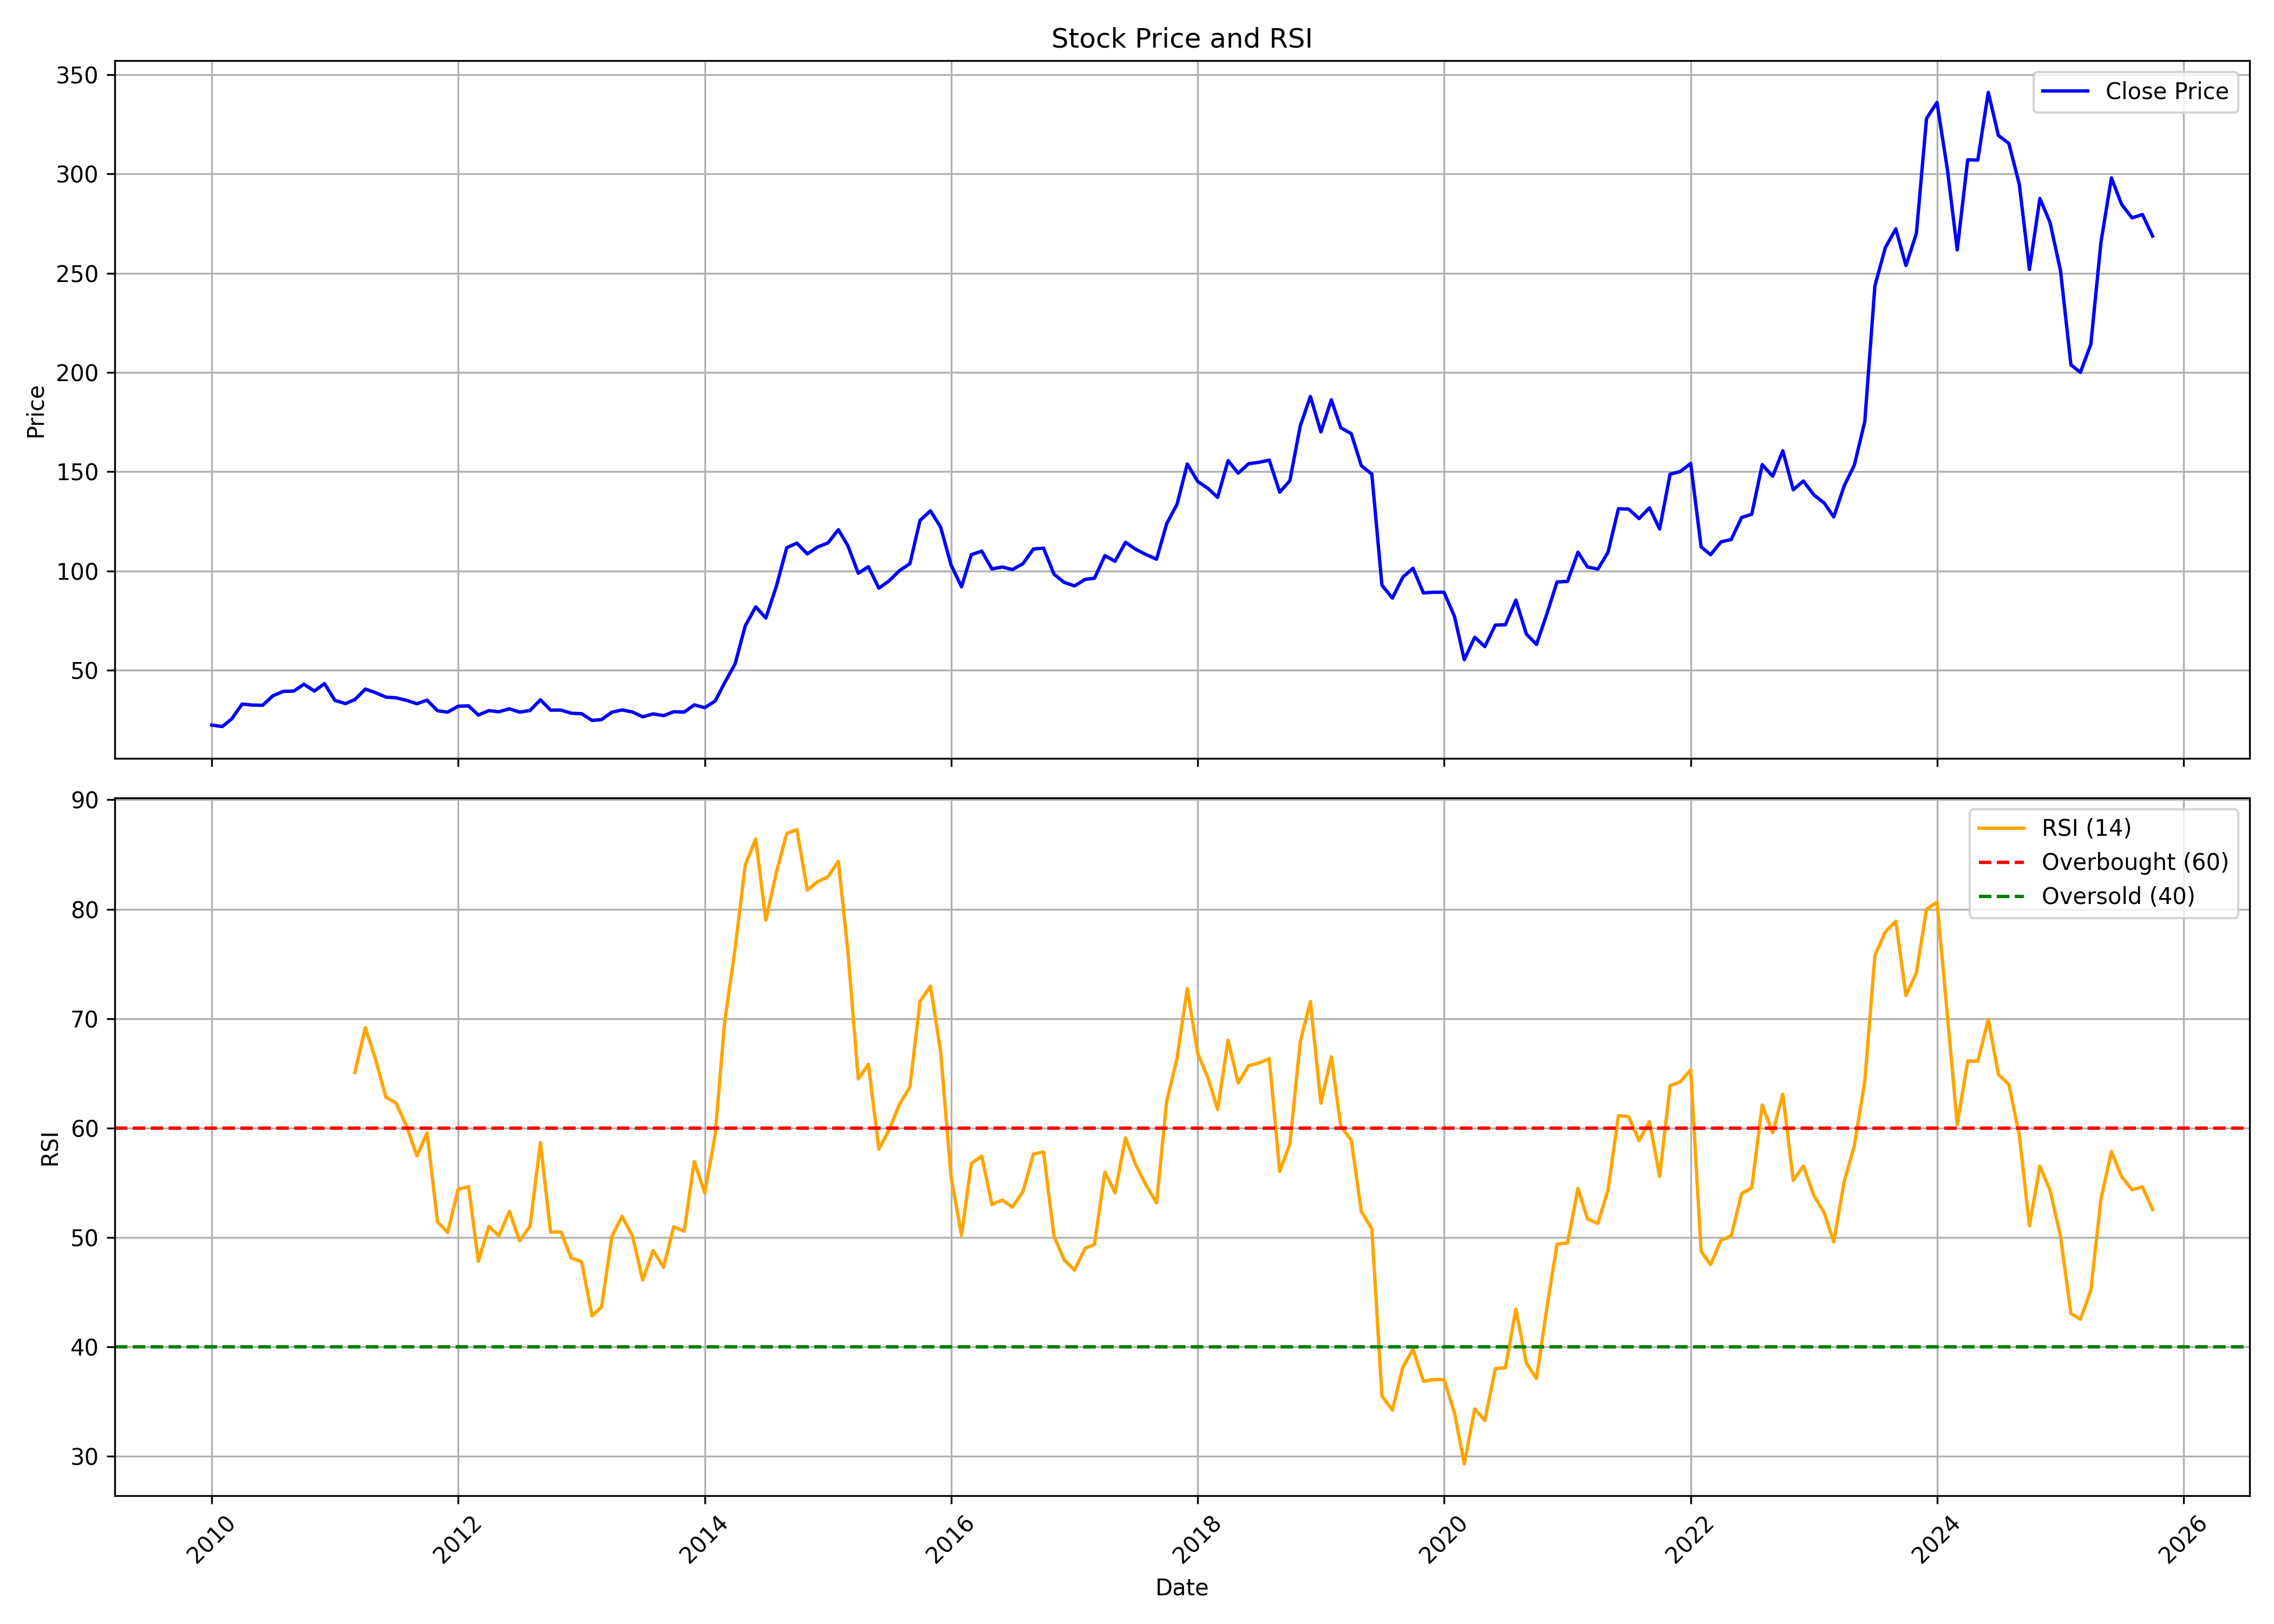

Source data for this figure (header and first rows):
, date, symbol, open, high, low, close, volume, rsi
0, 2010-01-01, NRBBEARING, 26.93, 28.55, 21.45, 22.29, 1033752, 
1, 2010-02-01, NRBBEARING, 22.13, 23.5, 20.52, 21.54, 107544, 
2, 2010-03-01, NRBBEARING, 21.54, 26.95, 21.34, 25.41, 1260056, 
3, 2010-04-01, NRBBEARING, 26.34, 36.33, 24.98, 32.89, 3834976, 
4, 2010-05-01, NRBBEARING, 32.41, 33.19, 25.46, 32.35, 1318600, 
5, 2010-06-01, NRBBEARING, 33.16, 34.15, 30, 32.28, 1264498, 
6, 2010-07-01, NRBBEARING, 32.3, 39.9, 31.59, 37.05, 4505748, 
7, 2010-08-01, NRBBEARING, 38.59, 43.29, 38.13, 39.28, 4196338, 
8, 2010-09-01, NRBBEARING, 40.04, 45.6, 36.96, 39.41, 2235121, 
9, 2010-10-01, NRBBEARING, 39.7, 46.01, 38.07, 42.86, 2678468, 
10, 2010-11-01, NRBBEARING, 44.08, 47.94, 35.25, 39.41, 1398958, 
11, 2010-12-01, NRBBEARING, 39.48, 49.8, 37.92, 43.19, 1621911, 
12, 2011-01-01, NRBBEARING, 43.79, 45.9, 34.51, 34.7, 683448, 
13, 2011-02-01, NRBBEARING, 35.44, 36.74, 29.24, 33.1, 275341, 
14, 2011-03-01, NRBBEARING, 34.06, 39.33, 29.91, 35.14, 418814, 65.07
15, 2011-04-01, NRBBEARING, 34.88, 46.87, 34.88, 40.41, 1325378, 69.17
16, 2011-05-01, NRBBEARING, 40.82, 41.26, 35.1, 38.63, 298193, 66.33
17, 2011-06-01, NRBBEARING, 38, 39.82, 33.84, 36.37, 229343, 62.81
18, 2011-07-01, NRBBEARING, 36.18, 40.67, 35.33, 36.03, 489979, 62.28
19, 2011-08-01, NRBBEARING, 37.09, 37.55, 31.03, 34.74, 186985, 60.18
20, 2011-09-01, NRBBEARING, 34.74, 36.93, 32.38, 33.04, 291926, 57.44
21, 2011-10-01, NRBBEARING, 33.16, 39.21, 30.92, 34.85, 2694771, 59.56
22, 2011-11-01, NRBBEARING, 34.7, 35.47, 27.45, 29.49, 181895, 51.42
23, 2011-12-01, NRBBEARING, 29.76, 30.65, 25.87, 28.8, 156460, 50.46
24, 2012-01-01, NRBBEARING, 29.26, 34.47, 27.91, 31.77, 145503, 54.39
25, 2012-02-01, NRBBEARING, 32.23, 37.28, 30.84, 31.96, 403999, 54.64
26, 2012-03-01, NRBBEARING, 32.08, 33.46, 26.45, 27.33, 373584, 47.82
27, 2012-04-01, NRBBEARING, 27.72, 31.3, 27.64, 29.57, 187672, 51
28, 2012-05-01, NRBBEARING, 29.57, 30.53, 26.52, 28.99, 193974, 50.15
29, 2012-06-01, NRBBEARING, 28.53, 30.8, 27.14, 30.5, 147834, 52.38
30, 2012-07-01, NRBBEARING, 33.08, 38.17, 27.83, 28.8, 2065659, 49.68
31, 2012-08-01, NRBBEARING, 30.07, 33.43, 29.07, 29.63, 332880, 51.01
32, 2012-09-01, NRBBEARING, 29.51, 39.52, 29.27, 35.04, 1706637, 58.68
33, 2012-10-01, NRBBEARING, 36.17, 39.52, 29.07, 29.83, 847916, 50.49
34, 2012-11-01, NRBBEARING, 29.83, 32.13, 28.02, 29.83, 225101, 50.49
35, 2012-12-01, NRBBEARING, 30.68, 31.29, 28.06, 28.26, 230409, 48.13
36, 2013-01-01, NRBBEARING, 28.26, 30.4, 27.45, 28.02, 358017, 47.76
37, 2013-02-01, NRBBEARING, 27.69, 29.23, 24.22, 24.63, 220870, 42.81
38, 2013-03-01, NRBBEARING, 24.46, 27.45, 23.41, 25.07, 338491, 43.64
39, 2013-04-01, NRBBEARING, 25.15, 30.28, 24.95, 28.78, 287674, 50.11
40, 2013-05-01, NRBBEARING, 28.78, 33.63, 27.45, 29.91, 10756027, 51.92
41, 2013-06-01, NRBBEARING, 29.87, 32.86, 28.5, 28.86, 1026504, 50.1
42, 2013-07-01, NRBBEARING, 29.27, 30.92, 24.71, 26.44, 370115, 46.09
43, 2013-08-01, NRBBEARING, 27.5, 29.15, 25.47, 27.93, 265364, 48.8
44, 2013-09-01, NRBBEARING, 27.93, 29.58, 26.32, 27.04, 190083, 47.27
45, 2013-10-01, NRBBEARING, 26.91, 33.17, 26.45, 29.03, 211980, 50.97
46, 2013-11-01, NRBBEARING, 29.03, 29.87, 27.97, 28.82, 169447, 50.57
47, 2013-12-01, NRBBEARING, 28.77, 33.43, 28.43, 32.45, 553109, 56.93
48, 2014-01-01, NRBBEARING, 31.99, 39.27, 30.47, 31.06, 1623915, 54.05
49, 2014-02-01, NRBBEARING, 30.72, 35.25, 28.1, 34.44, 444610, 59.41
50, 2014-03-01, NRBBEARING, 34.7, 44.81, 32.37, 43.62, 1425187, 69.72
51, 2014-04-01, NRBBEARING, 44.85, 60.59, 40.79, 53.15, 3817717, 76.41
52, 2014-05-01, NRBBEARING, 53.15, 80.31, 51.71, 72.27, 4195162, 84.04
53, 2014-06-01, NRBBEARING, 72.78, 86.15, 65.2, 81.88, 6731743, 86.41
54, 2014-07-01, NRBBEARING, 82.09, 85.47, 66.43, 76.25, 5233026, 78.99
55, 2014-08-01, NRBBEARING, 76.27, 97.4, 75.11, 92.08, 5497465, 83.33
56, 2014-09-01, NRBBEARING, 92.55, 118.2, 91.05, 111.7, 7329018, 86.93
57, 2014-10-01, NRBBEARING, 113.4, 118.7, 103.7, 114, 1901323, 87.27
58, 2014-11-01, NRBBEARING, 114.7, 127.9, 103.3, 108.5, 3130406, 81.74
59, 2014-12-01, NRBBEARING, 108.4, 114.8, 96.54, 112, 1515506, 82.51
... 130 more rows
